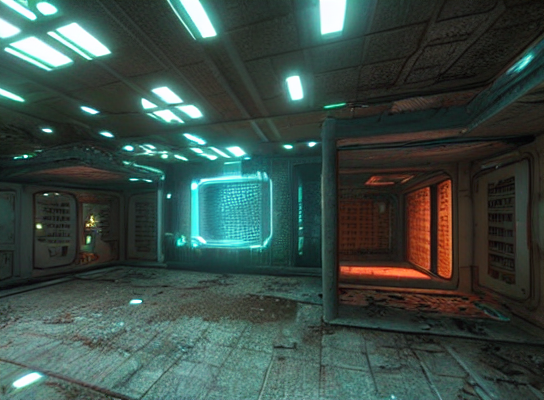
Generation parameters embedded in this image by AUTOMATIC1111 Stable Diffusion web UI or a fork of it (Forge, ...) (PNG 'parameters' text chunk):
<lora:last:0.5> <lora:factory_ruins:0.2> prerendered background survival horror scifi facility 
Negative prompt: people, woman, women, men, man, girls, girl, boys, boy, character
Steps: 20, Sampler: DPM++ 2M Karras, CFG scale: 7, Seed: 468400193, Size: 550x400, Model hash: 6ce0161689, Model: v1-5-pruned-emaonly, Lora hashes: "last: 2595cf69f871, factory_ruins: bf4c1f45303f", Version: v1.8.0